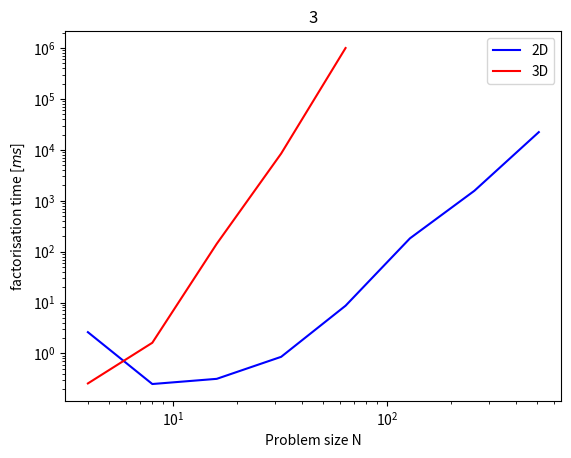

Source code (Python): (Note: this script raises an exception after producing the figure.)
import numpy as np
import matplotlib.pyplot as plt
import matplotlib as mpl

powers_2D = [2,3,4,5,6,7,8,9]
powers_3D = [2,3,4,5,6]

direct_solver_time_2D = np.asarray([
	0.325136,
	0.200421,
	0.500151,
	1.859381,
	9.050068,
	259.257212,
	1923.719031,
	7787.146169
	])

direct_solver_time_3d = np.asarray([
	0.192483,
	1.057376,
	1844.805921,
	35203.181124,
	2436528.440830
])

direct_solver_error_2D = np.asarray([
	0.0000437,
	0.0000131,
	0.0000034,
	0.0000009,
	0.0000002,
	0.0000001,
	0.0000000,
	0.0000000
])

direct_solver_decomp_2D = np.asarray([
	2.614613,
	0.250215,
	0.316298,
	0.856236,
	8.649238,
	182.426165,
	1569.302678,
	22302.242172

])

direct_solver_forwrd_2D = np.asarray([
	0.224782,
	0.166152,
	0.132293,
	0.217646,
	0.584191,
	3.520188,
	20.735393,
	146.78445
])

direct_solver_bckwrd_2D = np.asarray([
	0.133961,
	0.074228,
	0.067651,
	0.11173,
	0.38172,
	2.658521,
	18.792996,
	144.507891
])

direct_solver_decomp_3D = np.asarray([
	0.256913,
	1.618198,
	142.444764,
	8446.457395,
	1001853.301098
])

direct_solver_forwrd_3D = np.asarray([
	0.124734,
	0.234375,
	1.669368,
	26.535671,
	725.276941
])

direct_solver_bckwrd_3D = np.asarray([
	0.06231,
	0.139923,
	1.240318,
	30.901285,
	1004.673963
])

direct_solver_decomp_2D_red = np.asarray([
	0.152134,
	0.172268,
	0.240675,
	0.597435,
	5.875274,
	65.153858,
	887.975439,
	12091.6085
])

direct_solver_forwrd_2D_red = np.asarray([
	0.111223,
	0.115807,
	0.132208,
	0.219842,
	0.538714,
	2.464024,
	16.297206,
	131.08241
])

direct_solver_bckwrd_2D_red = np.asarray([
	0.059819,
	0.060718,
	0.072318,
	0.130297,
	0.467551,
	1.954503,
	13.83364,
	115.594178
])

direct_solver_decomp_3D_red = np.asarray([
	0.239088,
	0.540723,
	25.276355,
	2937.07454,
	391262.189
])

direct_solver_forwrd_3D_red = np.asarray([
	0.11997,
	0.192803,
	1.024421,
	16.731293,
	500.168987
])

direct_solver_bckwrd_3D_red = np.asarray([
	0.060879,
	0.081378,
	0.75415,
	18.489834,
	605.985535
])

fill_in = np.asarray([
	0.92,
	1.53,
	3.06,
	6.23,
	12.61,
	25.41,
	51,
	102.2,
	1.32,
	6.19,
	30.10,
	132.93,
	558.05
])

fill_in_red = np.asarray([
	0.90,
	1.31,
	2.33,
	4.45,
	8.71,
	17.24,
	34.30,
	68.43,
	1.19,
	4.25,
	18.25,
	76.53,
	313.81
])

problem_size_2D = 2**np.asarray(powers_2D)
problem_size_3D = 2**np.asarray(powers_3D)

problem_sizes = np.append(problem_size_2D, problem_size_3D)

#CPU time per N for decomp

plt.plot(problem_size_2D, direct_solver_decomp_2D, color='blue', label=r'2D')
plt.plot(problem_size_3D, direct_solver_decomp_3D, color='red', label=r'3D')
plt.title('3')
plt.ylabel(r'factorisation time [$ms$]')
plt.xlabel(r'Problem size N')
plt.semilogy()
plt.semilogx()
plt.legend()
plt.savefig('plots/3a.pdf')
plt.close()

#CPU solving time epr N

plt.plot(problem_size_2D, direct_solver_forwrd_2D, color='darkblue', label=r'2D - fw')
plt.plot(problem_size_2D, direct_solver_bckwrd_2D, color='blue', label=r'2D - bw')
plt.plot(problem_size_3D, direct_solver_forwrd_3D, color='red', label=r'3D - fw')
plt.plot(problem_size_3D, direct_solver_bckwrd_3D, color='darkred', label=r'3D - bw')
plt.title('3')
plt.ylabel(r'solving time [$ms$]')
plt.xlabel(r'Problem size N')
plt.semilogy()
plt.semilogx()
plt.legend()
plt.savefig('plots/3b.pdf')
plt.close()

# NNZ

plt.plot(problem_size_2D, fill_in[:8], color='blue', label='2D')
plt.plot(problem_size_3D, fill_in[8:], color='red', label='3D')
plt.title('4')
plt.ylabel(r'fill-in factor $\frac{nnz(C)}{nnz(A)}$ [$-$]')
plt.xlabel(r'Problem size N')
plt.semilogx()
plt.legend()
plt.savefig('plots/4.pdf')
plt.close()

#After bandwitch reduction
plt.plot(problem_size_2D, direct_solver_decomp_2D, color='deepskyblue', label=r'2D')
plt.plot(problem_size_3D, direct_solver_decomp_3D, color='indianred', label=r'3D')
plt.plot(problem_size_2D, direct_solver_decomp_2D_red, color='blue', label=r'2D - red')
plt.plot(problem_size_3D, direct_solver_decomp_3D_red, color='red', label=r'3D - red')
plt.title('3')
plt.ylabel(r'factorisation time [$ms$]')
plt.xlabel(r'Problem size N')
plt.semilogy()
plt.semilogx()
plt.legend()
plt.savefig('plots/5-3a.pdf')
plt.close()

#CPU solving time epr N

plt.plot(problem_size_2D, direct_solver_forwrd_2D, color='steelblue', label=r'2D - fw')
plt.plot(problem_size_2D, direct_solver_bckwrd_2D, color='deepskyblue', label=r'2D - bw')
plt.plot(problem_size_3D, direct_solver_forwrd_3D, color='indianred', label=r'3D - fw')
plt.plot(problem_size_3D, direct_solver_bckwrd_3D, color='firebrick', label=r'3D - bw')
plt.plot(problem_size_2D, direct_solver_forwrd_2D_red, color='darkblue', label=r'2D - fw -red')
plt.plot(problem_size_2D, direct_solver_bckwrd_2D_red, color='blue', label=r'2D - bw -red')
plt.plot(problem_size_3D, direct_solver_forwrd_3D_red, color='red', label=r'3D - fw- red')
plt.plot(problem_size_3D, direct_solver_bckwrd_3D_red, color='darkred', label=r'3D - bw-red')
plt.title('5 - 3')
plt.ylabel(r'solving time [$ms$]')
plt.xlabel(r'Problem size N')
plt.semilogy()
plt.semilogx()
plt.legend()
plt.savefig('plots/5-3b.pdf')
plt.close()

# NNZ

plt.plot(problem_size_2D, fill_in[:8], color='deepskyblue', label='2D')
plt.plot(problem_size_3D, fill_in[8:], color='indianred', label='3D')
plt.plot(problem_size_2D, fill_in_red[:8], color='blue', label='2D red')
plt.plot(problem_size_3D, fill_in_red[8:], color='red', label='3D red')
plt.title('5 - 4')
plt.ylabel(r'fill-in factor $\frac{nnz(C)}{nnz(A)}$ [$-$]')
plt.xlabel(r'Problem size N')
plt.semilogx()
plt.legend()
plt.savefig('plots/5-4.pdf')
plt.close()